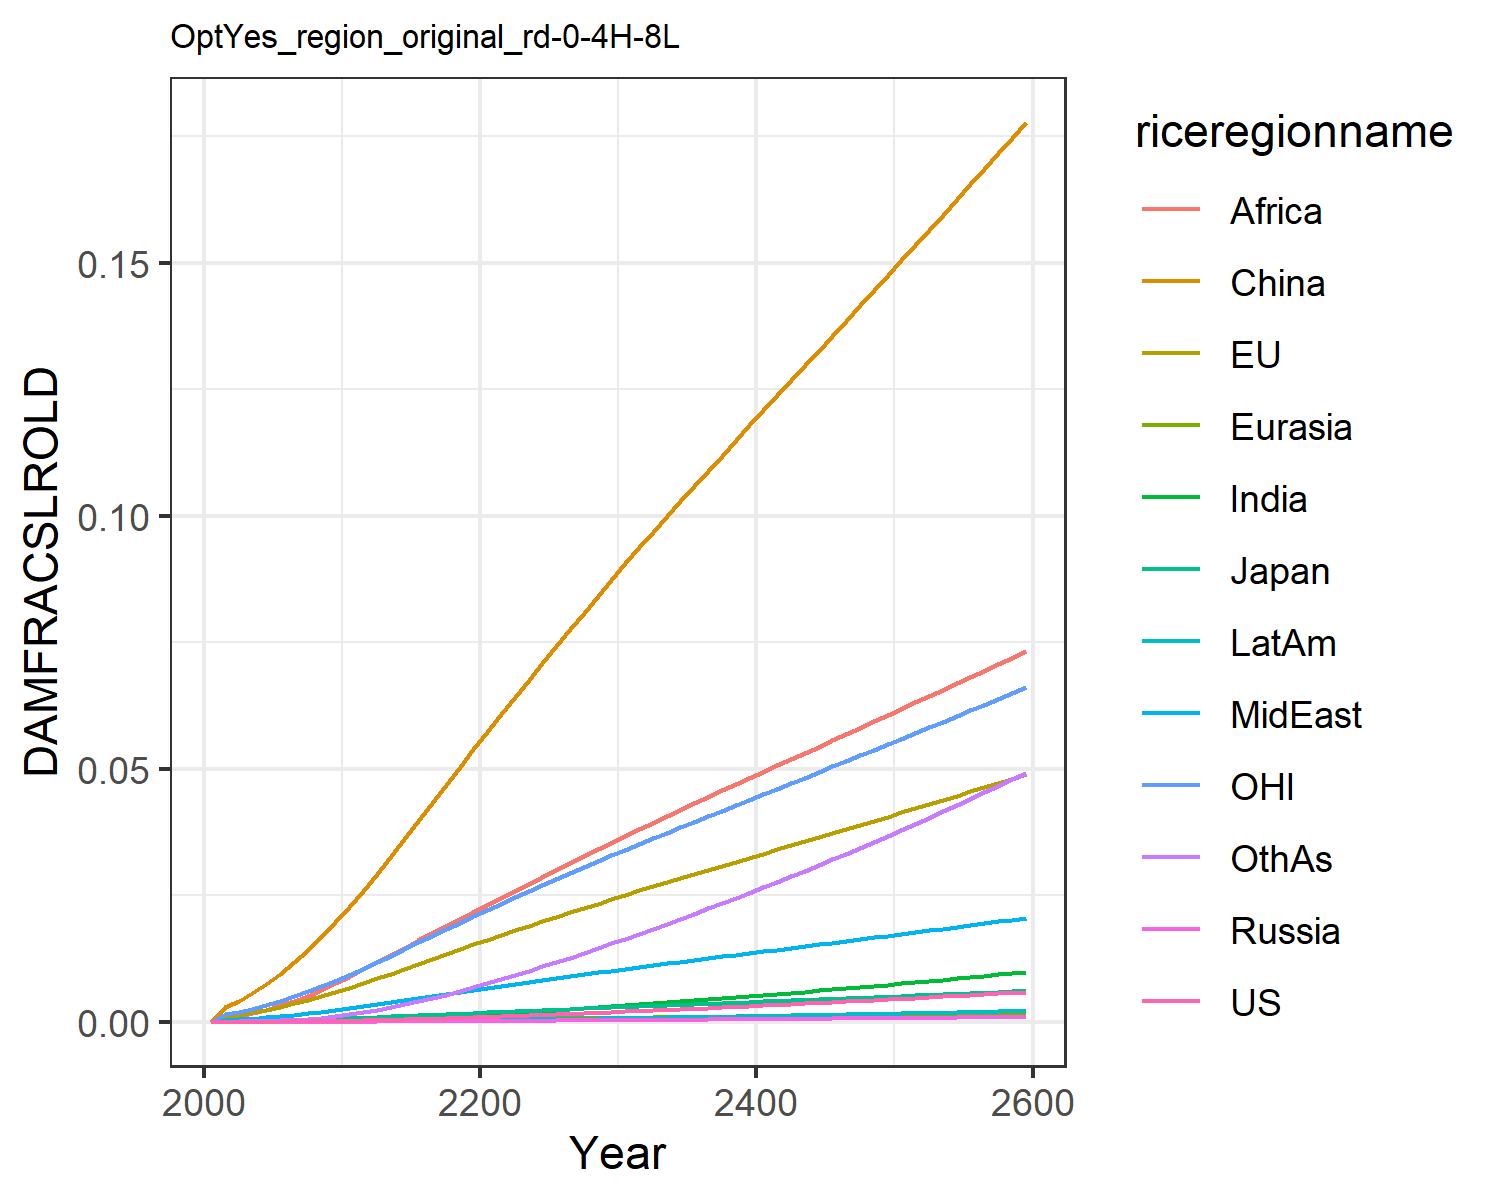

Data behind this chart, as committed beside it:
0.0, 0.0, 0.0, 0.0, 0.0, 0.0, 0.0, 0.0, 0.0, 0.0, 0.0, 0.0
7.568837115610997e-6, 0.0011, 0.0001307, 1.2562195666911276e-6, 2.7019116353731195e-5, 0.002852, 7.549228965252303e-6, 0.0003362, 0.0008541, 2.0997906191848384e-6, 0.0015, 3.669270656486269e-5
1.1375371723439099e-5, 0.001383, 0.0001609, 1.9006729286024464e-6, 3.461756363404133e-5, 0.004144, 1.247800588987628e-5, 0.0004531, 0.001189, 3.311117221290615e-6, 0.001912, 5.817517065989276e-5
1.9250600774483113e-5, 0.00185, 0.0002119, 3.175092134847471e-6, 4.748561190417209e-5, 0.005694, 2.2313178782092258e-5, 0.0006338, 0.001729, 5.772964050442403e-6, 0.002566, 0.0001048
3.053848189368238e-5, 0.002382, 0.0002686, 4.971966079263379e-6, 6.247014507318655e-5, 0.007479, 3.706742103805327e-5, 0.0008482, 0.002401, 9.39139545515353e-6, 0.003312, 0.0001757
4.60638659252682e-5, 0.002981, 0.0003292, 7.421710122649008e-6, 7.964725867771204e-5, 0.009495, 5.81540606404715e-5, 0.001097, 0.00321, 1.4444149955601482e-5, 0.00414, 0.0002779
6.653825284614687e-5, 0.003636, 0.0003983, 1.0643231733946244e-5, 9.886845292827449e-5, 0.01172, 8.66329650703542e-5, 0.001373, 0.004129, 2.1167625852485433e-5, 0.005039, 0.000417
9.261585607092217e-5, 0.004342, 0.0004753, 1.473284584549421e-5, 0.0001201, 0.01418, 0.0001237, 0.001677, 0.005148, 2.983723183719671e-5, 0.006001, 0.0005993
0.000125, 0.005098, 0.0005578, 1.9752434243915142e-5, 0.0001431, 0.01683, 0.0001707, 0.002012, 0.006292, 4.070259459142834e-5, 0.007028, 0.0008323
0.0001642, 0.005896, 0.0006449, 2.574222157370089e-5, 0.0001676, 0.01965, 0.0002286, 0.002377, 0.007556, 5.393404693585648e-5, 0.00811, 0.001121
0.0002104, 0.006727, 0.0007361, 3.2719664188132454e-5, 0.0001935, 0.0226, 0.000298, 0.002768, 0.008932, 6.964380454192723e-5, 0.009236, 0.00147
0.0002636, 0.007613, 0.000835, 4.0962610489484566e-5, 0.0002213, 0.02578, 0.0003792, 0.003166, 0.01034, 8.790225288565094e-5, 0.01044, 0.001877
0.0003234, 0.00855, 0.0009418, 5.0580832708449774e-5, 0.0002511, 0.0292, 0.000472, 0.003558, 0.01174, 0.0001086, 0.01171, 0.002341
0.0003906, 0.009525, 0.001055, 6.14174886337797e-5, 0.0002821, 0.03266, 0.000576, 0.003966, 0.01316, 0.0001319, 0.01303, 0.002856
0.0004633, 0.0105, 0.001168, 7.322224654820881e-5, 0.0003135, 0.03618, 0.0006899, 0.004373, 0.01461, 0.0001572, 0.01435, 0.003423
0.0005409, 0.01148, 0.001283, 8.591788432475124e-5, 0.0003452, 0.03974, 0.0008129, 0.004778, 0.01605, 0.0001843, 0.01567, 0.004035
0.000623, 0.01245, 0.001397, 9.94108206506001e-5, 0.0003769, 0.04331, 0.0009438, 0.00518, 0.0175, 0.0002131, 0.01698, 0.004689
0.0007089, 0.01341, 0.001512, 0.0001136, 0.0004085, 0.04687, 0.001081, 0.005577, 0.01892, 0.0002432, 0.01829, 0.005377
0.0007981, 0.01436, 0.001626, 0.0001284, 0.0004398, 0.0504, 0.001225, 0.005968, 0.02032, 0.0002746, 0.01957, 0.006094
0.0008901, 0.0153, 0.001739, 0.0001437, 0.0004708, 0.05389, 0.001373, 0.006351, 0.0217, 0.0003068, 0.02084, 0.006836
0.0009847, 0.01623, 0.001851, 0.0001595, 0.0005014, 0.05734, 0.001524, 0.006726, 0.02304, 0.0003399, 0.0221, 0.007598
0.001081, 0.01715, 0.001963, 0.0001756, 0.0005319, 0.06077, 0.001682, 0.007103, 0.02439, 0.0003741, 0.02334, 0.008388
0.001179, 0.01806, 0.002074, 0.0001921, 0.0005623, 0.06419, 0.001846, 0.007486, 0.02575, 0.0004095, 0.02456, 0.00921
0.00128, 0.01896, 0.002184, 0.0002088, 0.0005924, 0.06758, 0.002014, 0.007866, 0.02715, 0.0004458, 0.02578, 0.01005
0.001381, 0.01985, 0.002294, 0.0002259, 0.0006222, 0.07094, 0.002187, 0.008244, 0.02854, 0.0004829, 0.02698, 0.01092
0.001485, 0.02074, 0.002404, 0.0002433, 0.0006518, 0.07427, 0.002362, 0.008619, 0.02993, 0.0005207, 0.02817, 0.0118
0.00159, 0.02162, 0.002513, 0.000261, 0.0006812, 0.07758, 0.002541, 0.008991, 0.03131, 0.0005593, 0.02935, 0.01269
0.001697, 0.02249, 0.002622, 0.000279, 0.0007104, 0.08086, 0.002724, 0.009362, 0.03269, 0.0005986, 0.03052, 0.01361
0.001806, 0.02336, 0.002731, 0.0002973, 0.0007394, 0.08413, 0.00291, 0.00973, 0.03405, 0.0006385, 0.03169, 0.01454
0.001916, 0.02423, 0.00284, 0.0003159, 0.0007682, 0.08738, 0.003098, 0.0101, 0.03541, 0.0006791, 0.03286, 0.01548
0.002028, 0.02509, 0.002949, 0.0003349, 0.0007969, 0.09061, 0.00329, 0.01046, 0.03676, 0.0007204, 0.03402, 0.01644
0.002142, 0.02594, 0.003056, 0.0003539, 0.000825, 0.09377, 0.003483, 0.01082, 0.03808, 0.000762, 0.03516, 0.01741
0.002255, 0.02676, 0.003162, 0.000373, 0.0008526, 0.09686, 0.003677, 0.01117, 0.03937, 0.0008037, 0.03627, 0.01838
0.00237, 0.02758, 0.003267, 0.0003923, 0.0008799, 0.0999, 0.003873, 0.01152, 0.04066, 0.0008458, 0.03737, 0.01937
0.002487, 0.0284, 0.003372, 0.0004119, 0.000907, 0.1029, 0.004072, 0.01186, 0.04193, 0.0008884, 0.03847, 0.02036
0.002605, 0.02921, 0.003476, 0.0004317, 0.0009339, 0.1059, 0.004273, 0.01221, 0.04319, 0.0009315, 0.03956, 0.02136
0.002724, 0.03002, 0.003581, 0.0004518, 0.0009608, 0.1089, 0.004476, 0.01255, 0.04445, 0.0009752, 0.04065, 0.02238
0.002846, 0.03082, 0.003686, 0.0004721, 0.0009876, 0.1119, 0.004682, 0.0129, 0.0457, 0.001019, 0.04174, 0.02341
0.002968, 0.03163, 0.003791, 0.0004927, 0.001014, 0.1149, 0.00489, 0.01324, 0.04695, 0.001064, 0.04282, 0.02445
0.003093, 0.03244, 0.003896, 0.0005135, 0.001041, 0.1179, 0.005101, 0.01358, 0.0482, 0.00111, 0.04391, 0.02551
0.003219, 0.03324, 0.004002, 0.0005346, 0.001068, 0.1208, 0.005314, 0.01392, 0.04944, 0.001156, 0.045, 0.02657
0.003346, 0.03405, 0.004108, 0.000556, 0.001094, 0.1238, 0.00553, 0.01427, 0.05068, 0.001202, 0.04608, 0.02765
0.003475, 0.03486, 0.004215, 0.0005776, 0.001121, 0.1267, 0.005749, 0.01461, 0.05192, 0.001249, 0.04717, 0.02874
0.003606, 0.03567, 0.004322, 0.0005995, 0.001147, 0.1297, 0.00597, 0.01495, 0.05316, 0.001297, 0.04826, 0.02985
0.003739, 0.03648, 0.004429, 0.0006217, 0.001174, 0.1327, 0.006193, 0.01529, 0.0544, 0.001345, 0.04935, 0.03096
0.003873, 0.03729, 0.004537, 0.0006442, 0.001201, 0.1356, 0.006419, 0.01564, 0.05564, 0.001394, 0.05045, 0.03209
0.004009, 0.0381, 0.004645, 0.0006669, 0.001227, 0.1386, 0.006648, 0.01598, 0.05688, 0.001443, 0.05154, 0.03323
0.004146, 0.03891, 0.004754, 0.0006899, 0.001254, 0.1416, 0.00688, 0.01633, 0.05812, 0.001493, 0.05264, 0.03439
0.004285, 0.03973, 0.004863, 0.0007131, 0.001281, 0.1445, 0.007113, 0.01667, 0.05936, 0.001543, 0.05375, 0.03555
0.004426, 0.04055, 0.004973, 0.0007366, 0.001308, 0.1475, 0.00735, 0.01702, 0.0606, 0.001595, 0.05485, 0.03673
0.004568, 0.04137, 0.005084, 0.0007604, 0.001335, 0.1505, 0.007589, 0.01736, 0.06185, 0.001646, 0.05596, 0.03793
0.004712, 0.0422, 0.005195, 0.0007845, 0.001362, 0.1535, 0.007831, 0.01771, 0.0631, 0.001698, 0.05707, 0.03913
0.004858, 0.04303, 0.005306, 0.0008088, 0.001389, 0.1565, 0.008075, 0.01806, 0.06435, 0.001751, 0.05819, 0.04035
0.005005, 0.04386, 0.005419, 0.0008334, 0.001416, 0.1595, 0.008322, 0.01841, 0.06561, 0.001805, 0.05931, 0.04158
0.005154, 0.04469, 0.005532, 0.0008583, 0.001443, 0.1625, 0.008572, 0.01877, 0.06687, 0.001859, 0.06044, 0.04282
0.005304, 0.04553, 0.005645, 0.0008834, 0.00147, 0.1656, 0.008824, 0.01912, 0.06813, 0.001913, 0.06156, 0.04408
0.005457, 0.04637, 0.00576, 0.0009089, 0.001498, 0.1686, 0.009079, 0.01948, 0.0694, 0.001968, 0.0627, 0.04535
0.005611, 0.04721, 0.005875, 0.0009346, 0.001525, 0.1717, 0.009336, 0.01983, 0.07067, 0.002024, 0.06384, 0.04663
0.005766, 0.04806, 0.00599, 0.0009605, 0.001553, 0.1747, 0.009597, 0.02019, 0.07195, 0.00208, 0.06498, 0.04793
0.005923, 0.04891, 0.006107, 0.0009868, 0.001581, 0.1778, 0.00986, 0.02055, 0.07323, 0.002137, 0.06613, 0.04924
